2-way image classification set "data" from GitHub (JPacoch/mountains_classifier); label vocabulary: highlands, mountains.

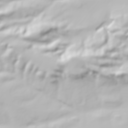
Label: highlands

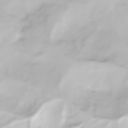
Label: highlands

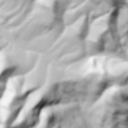
Label: mountains

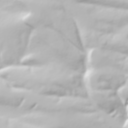
Label: highlands

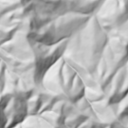
Label: mountains

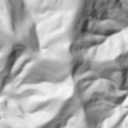
Label: mountains
